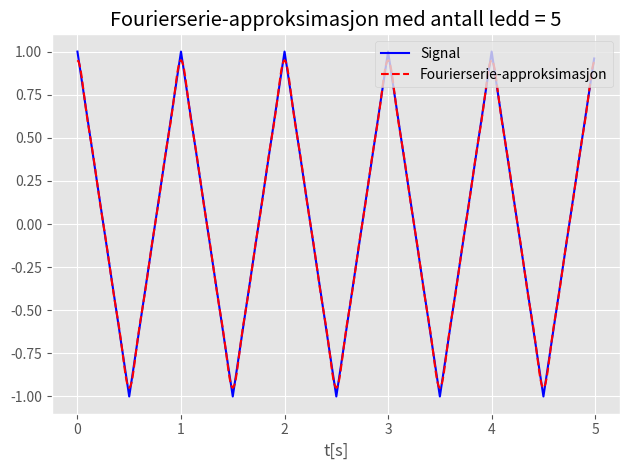

Python code for this plot:
import matplotlib.pyplot as plt
import numpy as np
from scipy import signal

t = np.arange(0, 5, 0.01)
N_MAX = 5
T = 1


def fourierSeries(n_max, t):
    partialSums = 0
    for n in range(1, n_max):
        try:
            bn = 8/(np.pi*(2*n-1))**2
            wn = 2*np.pi*(2*n-1)/T
            partialSums = partialSums + bn*np.cos(wn*t)
        except:
            print("pass")
            pass
    return partialSums


f = fourierSeries(N_MAX, t)

plt.style.use("ggplot")
plt.plot(t, signal.sawtooth(2*np.pi*(1/T)*t-np.pi,
         width=0.5), color="blue", label="Signal")
plt.plot(t, f, 'r--', label="Fourierserie-approksimasjon")
plt.xlabel('t[s]')
plt.title("Fourierserie-approksimasjon med antall ledd = "+str(N_MAX))
plt.legend(loc=1)
plt.tight_layout()
plt.show()
